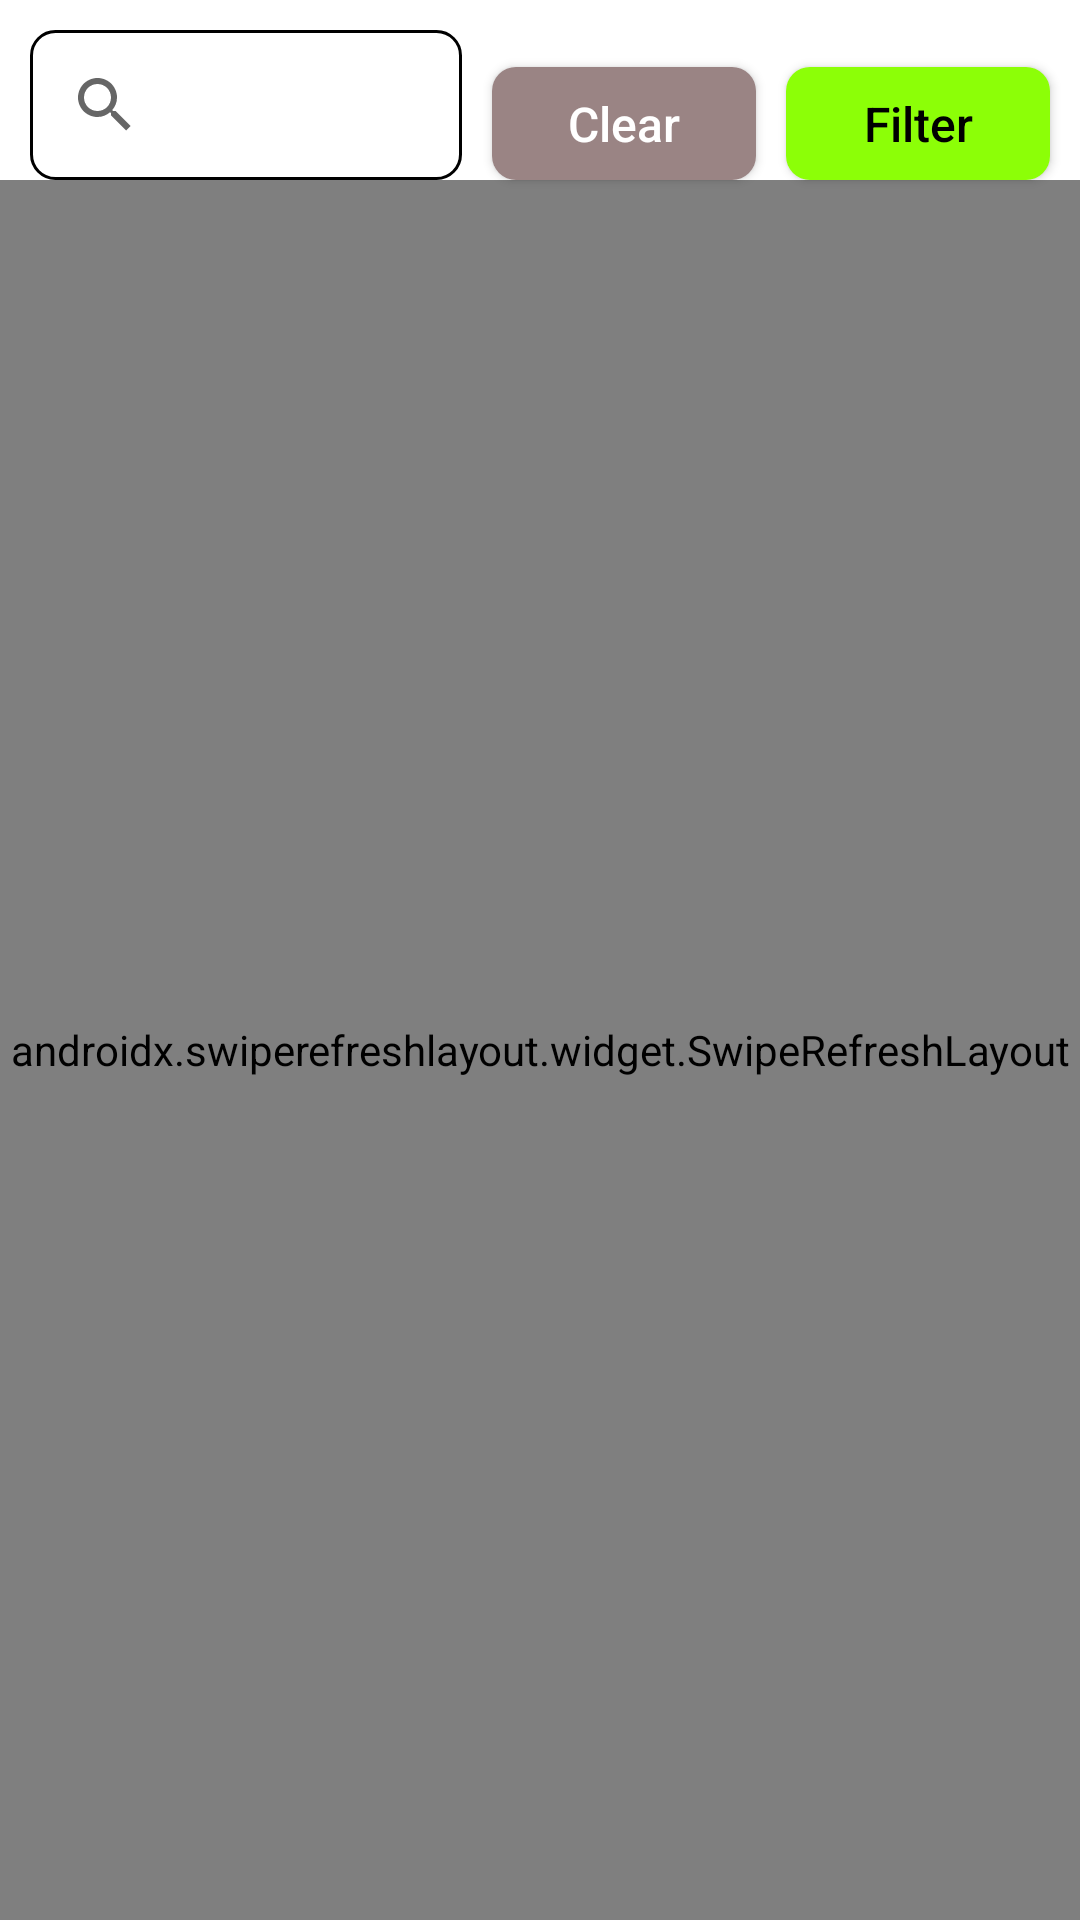

Reconstruct the res/layout file that produces this screen, plus the resources it refers to.
<!-- AndroidManifest.xml: application theme Theme.RickAndMortyProject -->
<!-- res/layout/fragment_locations.xml -->
<?xml version="1.0" encoding="utf-8"?>
<androidx.constraintlayout.widget.ConstraintLayout xmlns:android="http://schemas.android.com/apk/res/android"
    xmlns:app="http://schemas.android.com/apk/res-auto"
    android:layout_width="match_parent"
    android:layout_height="match_parent">

    <SearchView
        android:id="@+id/locations_search_view"
        android:layout_width="0dp"
        android:layout_height="wrap_content"
        android:layout_marginHorizontal="@dimen/app_base_margin"
        android:layout_marginTop="@dimen/app_base_margin"
        android:background="@drawable/search_view_background"
        app:layout_constraintEnd_toStartOf="@id/locations_filter_clear_button"
        app:layout_constraintStart_toStartOf="parent"
        app:layout_constraintTop_toTopOf="parent" />

    <androidx.appcompat.widget.AppCompatButton
        android:id="@+id/locations_filter_button"
        android:layout_width="wrap_content"
        android:layout_height="wrap_content"
        android:layout_marginEnd="@dimen/app_base_margin"
        android:background="@drawable/app_rectangle_button"
        android:minHeight="0dp"
        android:paddingHorizontal="@dimen/app_base_padding"
        android:paddingVertical="8dp"
        android:text="@string/filter"
        android:textAllCaps="false"
        android:textColor="@color/black"
        android:textSize="@dimen/app_base_text_size"
        app:layout_constraintBottom_toBottomOf="@id/locations_search_view"
        app:layout_constraintEnd_toEndOf="parent" />

    <androidx.appcompat.widget.AppCompatButton
        android:id="@+id/locations_filter_clear_button"
        android:layout_width="wrap_content"
        android:layout_height="wrap_content"
        android:layout_marginEnd="@dimen/app_base_margin"
        android:background="@drawable/app_gray_button"
        android:minHeight="0dp"
        android:paddingHorizontal="@dimen/app_base_padding"
        android:paddingVertical="8dp"
        android:text="@string/clear"
        android:textAllCaps="false"
        android:textColor="@color/white"
        android:textSize="16sp"
        app:layout_constraintBottom_toBottomOf="@id/locations_search_view"
        app:layout_constraintEnd_toStartOf="@id/locations_filter_button"
        app:layout_goneMarginEnd="@dimen/app_base_margin" />

    <ProgressBar
        android:id="@+id/locations_list_progress_bar"
        android:layout_width="wrap_content"
        android:layout_height="wrap_content"
        android:layout_marginHorizontal="@dimen/app_base_margin"
        android:indeterminate="true"
        android:indeterminateTint="@color/app_green_light"
        android:indeterminateTintMode="src_in"
        android:visibility="invisible"
        app:layout_constraintBottom_toBottomOf="parent"
        app:layout_constraintEnd_toEndOf="parent"
        app:layout_constraintStart_toStartOf="parent"
        app:layout_constraintTop_toTopOf="parent" />

    <androidx.swiperefreshlayout.widget.SwipeRefreshLayout
        android:id="@+id/locations_list_swipe_refresh_layout"
        android:layout_width="match_parent"
        android:layout_height="0dp"
        app:layout_constraintBottom_toBottomOf="parent"
        app:layout_constraintEnd_toEndOf="parent"
        app:layout_constraintStart_toStartOf="parent"
        app:layout_constraintTop_toBottomOf="@id/locations_search_view">

        <androidx.recyclerview.widget.RecyclerView
            android:id="@+id/locations_list_recycler_view"
            android:layout_width="match_parent"
            android:layout_height="match_parent"
            app:layoutManager="androidx.recyclerview.widget.GridLayoutManager"
            app:spanCount="2" />

    </androidx.swiperefreshlayout.widget.SwipeRefreshLayout>
</androidx.constraintlayout.widget.ConstraintLayout>
<!-- resources referenced by this layout -->
<resources>
  <color name="app_green_light">#73D107</color>
  <color name="black">#FF000000</color>
  <color name="white">#FFFFFFFF</color>
  <dimen name="app_base_margin">10dp</dimen>
  <dimen name="app_base_padding">10dp</dimen>
  <dimen name="app_base_text_size">16sp</dimen>
  <!-- drawable app_gray_button (drawable) -->
  <?xml version="1.0" encoding="utf-8"?>
  <shape android:shape="rectangle"
      xmlns:android="http://schemas.android.com/apk/res/android">
      <solid android:color="@color/app_gray"/>
      <corners android:radius="8dp"/>
  </shape>
  <!-- drawable app_rectangle_button (drawable) -->
  <?xml version="1.0" encoding="utf-8"?>
  <ripple xmlns:android="http://schemas.android.com/apk/res/android"
      android:color="@color/white">
  
      <item>
          <shape android:shape="rectangle">
              <corners android:radius="8dp" />
              <solid android:color="@color/app_green" />
          </shape>
      </item>
  
  </ripple>
  <!-- drawable search_view_background (drawable) -->
  <?xml version="1.0" encoding="utf-8"?>
  <shape xmlns:android="http://schemas.android.com/apk/res/android"
      android:shape="rectangle">
  
      <solid android:color="@color/white" />
      <corners android:radius="8dp" />
      <padding
          android:bottom="1dp"
          android:left="1dp"
          android:right="1dp"
          android:top="1dp" />
      <stroke
          android:width="1dp"
          android:color="@color/black" />
  </shape>
  <string name="clear">Clear</string>
  <string name="filter">Filter</string>
  <style name="Theme.RickAndMortyProject" parent="Base.Theme.RickAndMortyProject" />
  <color name="app_gray">#9A8484</color>
  <color name="app_green">#8CFF07</color>
  <style name="Base.Theme.RickAndMortyProject" parent="Theme.MaterialComponents.DayNight.DarkActionBar" />
</resources>
